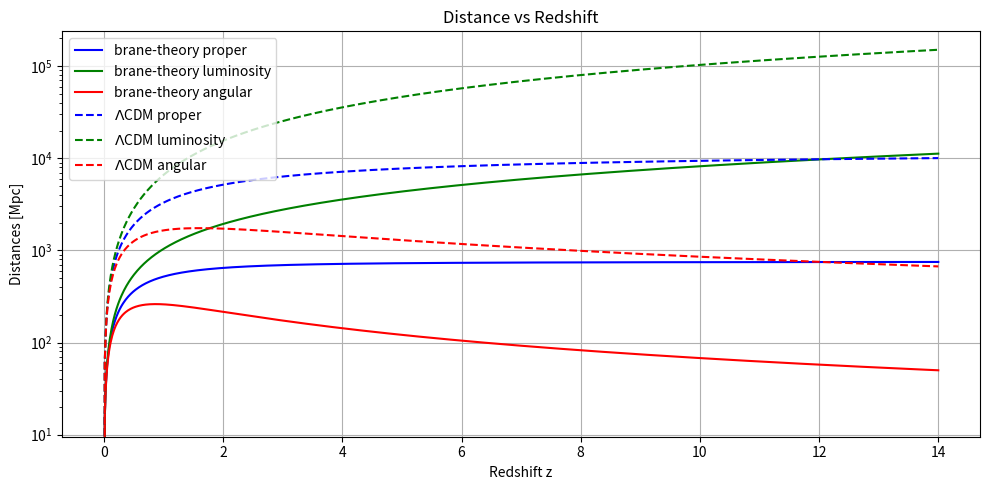

Source code (Python):
import matplotlib.pyplot as plt
from scipy.integrate import cumulative_trapezoid
import numpy as np

# === Constants ===
c_km_s = 299792.458  # speed of light in km/s
H0 = 70.0  # Hubble constant in km/s/Mpc
H0_SI = H0 / (3.0857e19)  # Convert H0 to s^-1 (1 Mpc = 3.0857e19 km)
G = 6.67430e-11  # gravitational constant in m^3/kg/s^2
rho_crit_0 = 3 * H0_SI**2 / (8 * np.pi * G)  # critical density today in kg/m^3

# === Redshift and Scale Factor ===
z = np.linspace(0, 14, 1000)
a = 1 / (1 + z)

# === Cosmological Parameters ===
Om0 = 0.3
Or0 = 0.001
Ode0 = 0.7
OmegaK = 0.0  # Assume flatness

# === CPL Dark Energy Evolution ===
w0 = -1.0
wa = 0.2

# === Energy Densities ===
rho_m = Om0 * rho_crit_0 * a**-3
rho_r = Or0 * rho_crit_0 * a**-4
rho_total = rho_m + rho_r

# Dark energy density as a function of redshift (CPL parameterization)
def rho_de_z(z):
    return Ode0 * rho_crit_0 * (1 + z) ** (3 * (1 + w0 + wa)) * np.exp(-3 * wa * z / (1 + z))

rho_de = rho_de_z(z)


class BraneWorld:
    def __init__(self, z, rho_total, rho_de, sigma_frac=1e-8):
        self.z = z
        self.a = 1 / (1 + z)
        self.rho_total = rho_total
        self.rho_de = rho_de
        self.sigma = sigma_frac * rho_crit_0

        # Compute brane correction and Hubble parameter
        self.brane_term = 1 + self.rho_total / (2 * self.sigma)
        self.H2 = (8 * np.pi * G / 3) * (self.rho_total + self.rho_de) * self.brane_term
        self.H_brane = np.sqrt(self.H2) * (3.0857e19 / 1000)  # Convert to km/s/Mpc

    def H(self):
        return self.H_brane

    def comoving_distance(self):
        chi = cumulative_trapezoid(c_km_s / self.H_brane, self.z, initial=0)
        return chi

    def luminosity_distance(self):
        chi = self.comoving_distance()
        return (1 + self.z) * chi

    def proper_distance(self):
        return self.comoving_distance()  # In flat cosmology, same as comoving

    def angular_distance(self):
        chi = self.comoving_distance()
        return chi / (1 + self.z)

class LCDM:
    def __init__(self, z, H0=70.0, OmegaM=0.3, OmegaR=0.001, OmegaDE=0.7):
        self.z = z
        self.a = 1 / (1 + z)
        self.H0 = H0  # km/s/Mpc
        self.OmegaM = OmegaM
        self.OmegaR = OmegaR
        self.OmegaDE = OmegaDE
        self.OmegaK = 1.0 - (OmegaM + OmegaR + OmegaDE)

        # Compute Hubble parameter as a function of z
        self.H_array = self.H_func()

    def H_func(self):
        density = (self.OmegaM * self.a**-3 +
                   self.OmegaR * self.a**-4 +
                   self.OmegaDE +
                   self.OmegaK * self.a**-2)
        return self.H0 * np.sqrt(density)

    def H(self):
        return self.H_array

    def comoving_distance(self):
        chi = cumulative_trapezoid(c_km_s / self.H_array, self.z, initial=0)
        return chi

    def luminosity_distance(self):
        return (1 + self.z) * self.comoving_distance()

    def proper_distance(self):
        return self.comoving_distance()

    def angular_distance(self):
        return self.comoving_distance() / (1 + self.z)

bw = BraneWorld(z, rho_total, rho_de)
lcdm = LCDM(z, H0=H0, OmegaM=Om0, OmegaR=Or0, OmegaDE=Ode0)

# initiate figure
plt.figure(figsize=(10, 5))
labels = ['proper', 'luminosity', 'angular']
import matplotlib.colors as mcolors
colors = list(mcolors.BASE_COLORS.keys())


# brane-world lines
for i, data in enumerate([bw.proper_distance(), bw.luminosity_distance(), bw.angular_distance()]):
    plt.plot(z, data, label=f'brane-theory {labels[i]}', color=colors[i])

# LCDM lines
for i, data in enumerate([lcdm.proper_distance(), lcdm.luminosity_distance(), lcdm.angular_distance()]):
    plt.plot(z, data, label=fr'$\Lambda$CDM {labels[i]}', color=colors[i], linestyle='--')

# figure settings
plt.xlabel('Redshift z')
plt.ylabel('Distances [Mpc]')
plt.title('Distance vs Redshift')
plt.legend()
plt.yscale('log')
plt.grid(True)


plt.tight_layout()
plt.show()